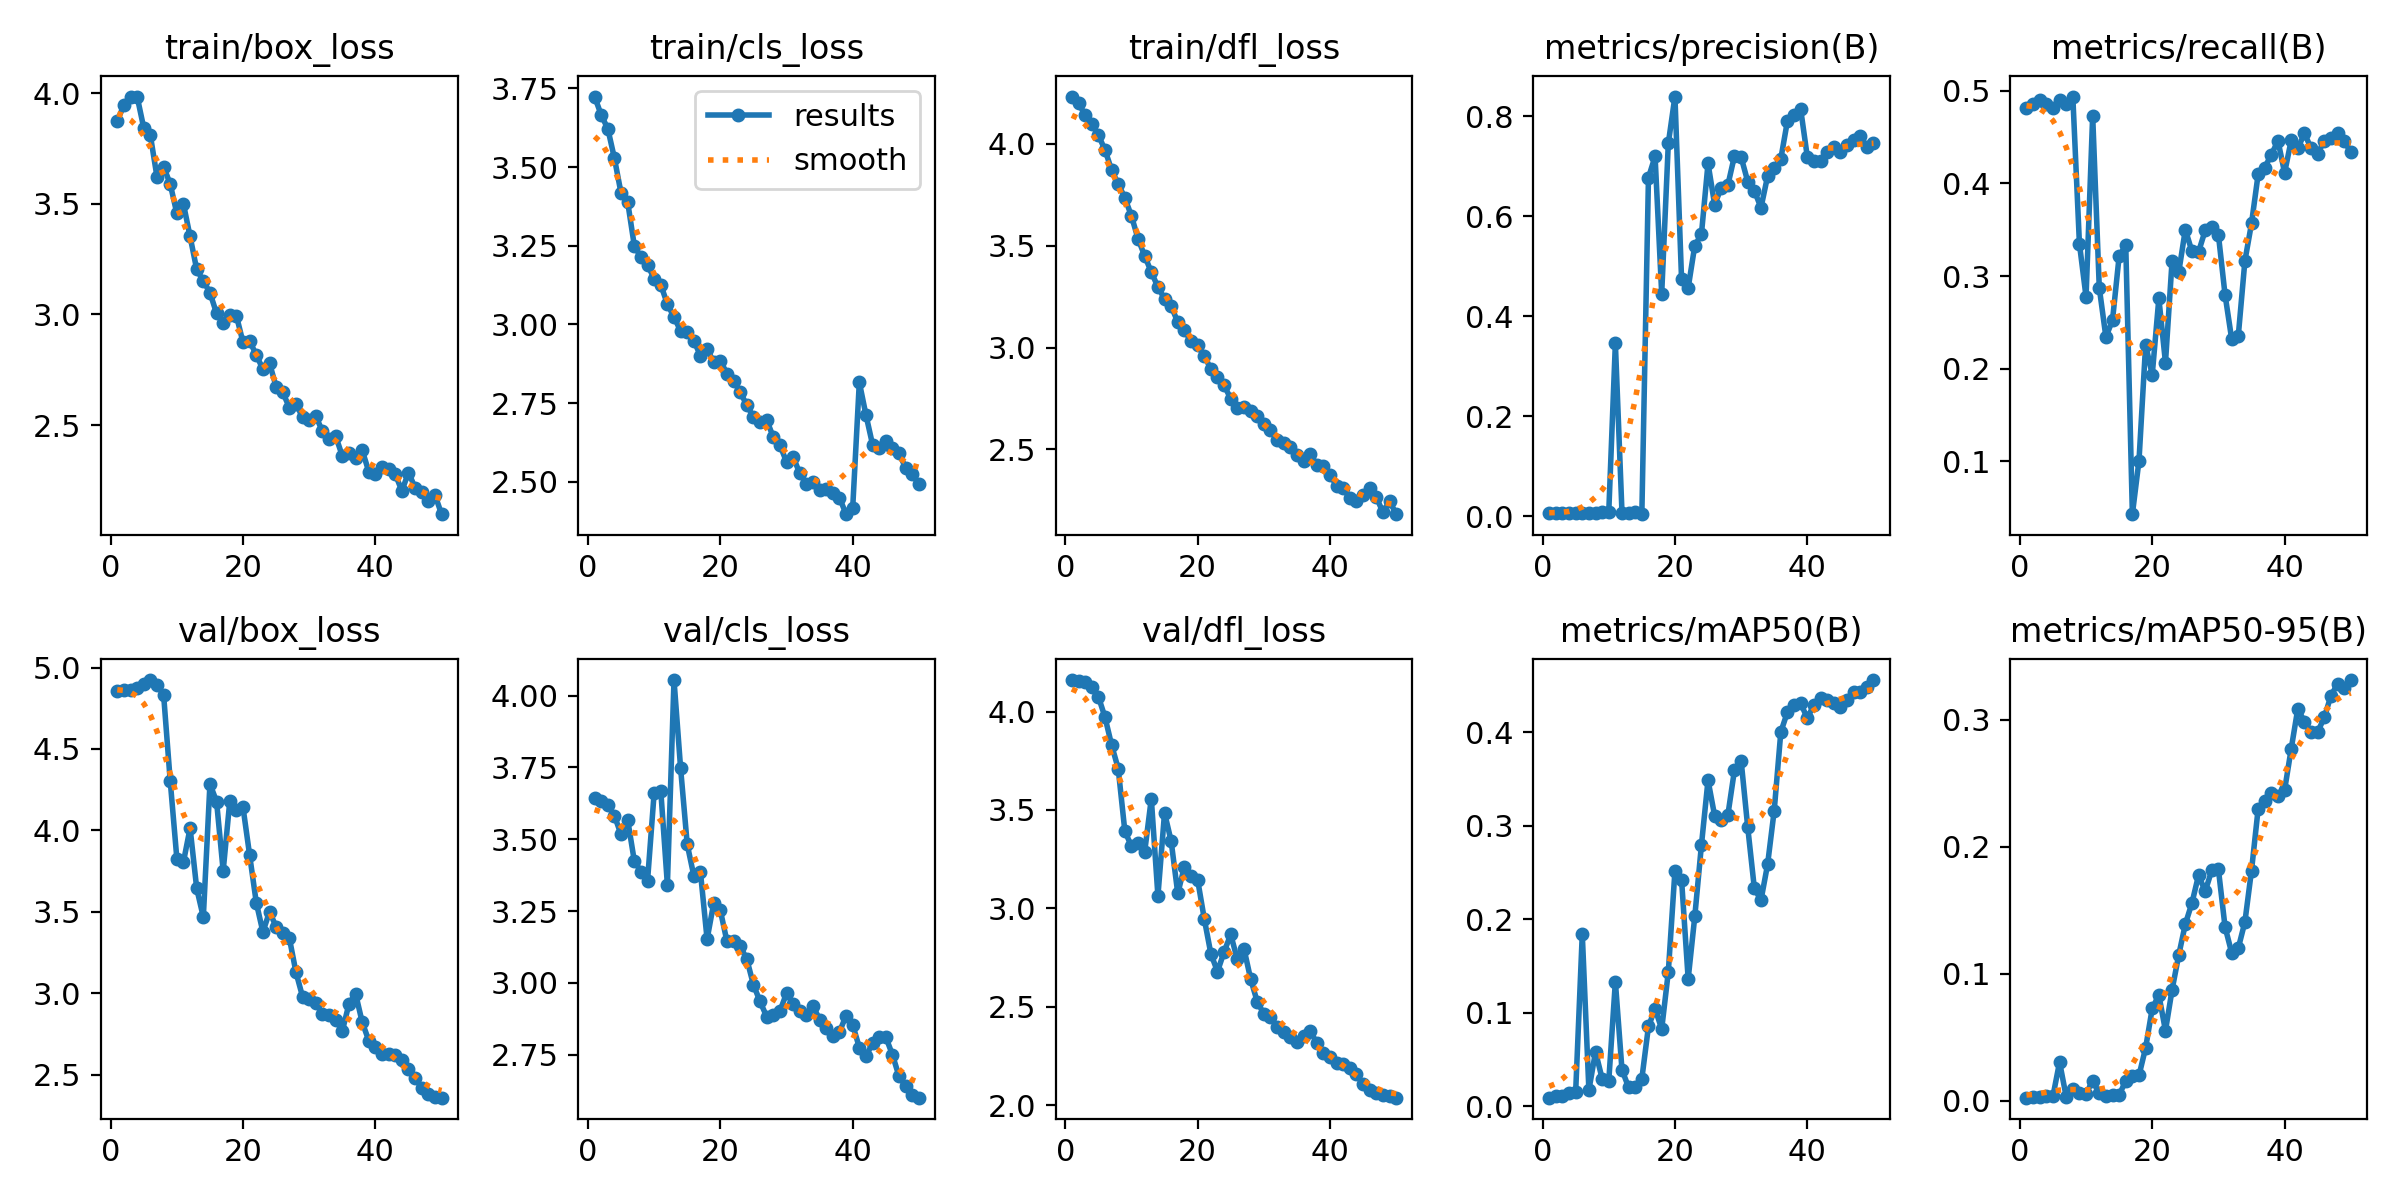

Data behind this chart, as committed beside it:
epoch, time, train/box_loss, train/cls_loss, train/dfl_loss, metrics/precision(B), metrics/recall(B), metrics/mAP50(B), metrics/mAP50-95(B), val/box_loss, val/cls_loss, val/dfl_loss, lr/pg0, lr/pg1, lr/pg2
1, 2.715, 3.877, 3.724, 4.233, 0.00745, 0.4815, 0.00894, 0.00232, 4.859, 3.644, 4.161, 0.0001, 0.0001, 0.0001
2, 3.713, 3.945, 3.665, 4.199, 0.00683, 0.4856, 0.01092, 0.00314, 4.859, 3.633, 4.157, 0.0002101, 0.0002101, 0.0002101
3, 4.685, 3.982, 3.622, 4.144, 0.00689, 0.4897, 0.01102, 0.00267, 4.864, 3.621, 4.148, 0.0003157, 0.0003157, 0.0003157
4, 5.579, 3.986, 3.528, 4.1, 0.00685, 0.4856, 0.01445, 0.00351, 4.876, 3.582, 4.127, 0.0004167, 0.0004167, 0.0004167
5, 6.475, 3.844, 3.417, 4.043, 0.00676, 0.4815, 0.015, 0.00348, 4.896, 3.517, 4.076, 0.0005132, 0.0005132, 0.0005132
6, 7.349, 3.81, 3.389, 3.971, 0.00682, 0.4897, 0.1838, 0.03039, 4.923, 3.568, 3.972, 0.0006051, 0.0006051, 0.0006051
7, 8.221, 3.622, 3.25, 3.872, 0.00667, 0.4856, 0.01708, 0.00302, 4.893, 3.425, 3.831, 0.0006926, 0.0006926, 0.0006926
8, 9.193, 3.668, 3.213, 3.804, 0.0068, 0.4938, 0.058, 0.00945, 4.832, 3.388, 3.71, 0.0007755, 0.0007755, 0.0007755
9, 10.13, 3.59, 3.19, 3.735, 0.00783, 0.3349, 0.02933, 0.00581, 4.303, 3.355, 3.393, 0.0008539, 0.0008539, 0.0008539
10, 11.04, 3.457, 3.145, 3.646, 0.00786, 0.2776, 0.0266, 0.00533, 3.827, 3.661, 3.315, 0.0009277, 0.0009277, 0.0009277
11, 12, 3.499, 3.126, 3.534, 0.3458, 0.4733, 0.1331, 0.01578, 3.807, 3.67, 3.332, 0.0009971, 0.0009971, 0.0009971
12, 12.88, 3.353, 3.065, 3.45, 0.00758, 0.2873, 0.03875, 0.00567, 4.014, 3.341, 3.287, 0.001062, 0.001062, 0.001062
13, 13.79, 3.204, 3.023, 3.37, 0.00732, 0.2342, 0.01996, 0.00374, 3.644, 4.054, 3.558, 0.001089, 0.001089, 0.001089
14, 14.79, 3.152, 2.979, 3.298, 0.00882, 0.2525, 0.02045, 0.00423, 3.467, 3.747, 3.063, 0.001061, 0.001061, 0.001061
15, 15.74, 3.098, 2.976, 3.239, 0.00436, 0.3215, 0.02926, 0.00436, 4.285, 3.482, 3.485, 0.001033, 0.001033, 0.001033
16, 16.63, 3.005, 2.948, 3.204, 0.677, 0.3333, 0.08512, 0.01565, 4.177, 3.372, 3.342, 0.001005, 0.001005, 0.001005
17, 17.52, 2.963, 2.9, 3.125, 0.7196, 0.04301, 0.1041, 0.01968, 3.751, 3.385, 3.076, 0.0009763, 0.0009763, 0.0009763
18, 18.42, 2.997, 2.923, 3.085, 0.445, 0.1009, 0.08243, 0.01983, 4.18, 3.152, 3.212, 0.000948, 0.000948, 0.000948
19, 19.31, 2.994, 2.88, 3.031, 0.7457, 0.2258, 0.1435, 0.04153, 4.126, 3.278, 3.165, 0.0009197, 0.0009197, 0.0009197
20, 20.19, 2.873, 2.885, 3.01, 0.8391, 0.1935, 0.2515, 0.0726, 4.141, 3.253, 3.145, 0.0008914, 0.0008914, 0.0008914
21, 21.08, 2.88, 2.844, 2.958, 0.4743, 0.2759, 0.2422, 0.08317, 3.847, 3.145, 2.947, 0.0008631, 0.0008631, 0.0008631
22, 21.96, 2.817, 2.821, 2.896, 0.4566, 0.2066, 0.1361, 0.05507, 3.557, 3.146, 2.769, 0.0008348, 0.0008348, 0.0008348
23, 22.83, 2.753, 2.785, 2.858, 0.5412, 0.3166, 0.2029, 0.0873, 3.376, 3.128, 2.678, 0.0008065, 0.0008065, 0.0008065
24, 23.69, 2.781, 2.744, 2.815, 0.5636, 0.304, 0.279, 0.1145, 3.5, 3.083, 2.779, 0.0007782, 0.0007782, 0.0007782
25, 24.57, 2.673, 2.706, 2.748, 0.7054, 0.3502, 0.3486, 0.139, 3.409, 2.994, 2.867, 0.0007499, 0.0007499, 0.0007499
26, 25.45, 2.648, 2.689, 2.704, 0.6232, 0.3267, 0.3106, 0.1556, 3.371, 2.935, 2.74, 0.0007216, 0.0007216, 0.0007216
27, 26.35, 2.579, 2.696, 2.707, 0.6567, 0.3262, 0.3058, 0.1775, 3.338, 2.883, 2.795, 0.0006934, 0.0006934, 0.0006934
28, 27.22, 2.597, 2.642, 2.69, 0.6622, 0.3493, 0.3115, 0.1648, 3.129, 2.888, 2.642, 0.0006651, 0.0006651, 0.0006651
29, 28.11, 2.534, 2.617, 2.662, 0.7208, 0.3529, 0.3596, 0.1814, 2.978, 2.902, 2.526, 0.0006368, 0.0006368, 0.0006368
30, 28.98, 2.523, 2.563, 2.625, 0.7181, 0.3445, 0.3696, 0.1821, 2.963, 2.964, 2.463, 0.0006085, 0.0006085, 0.0006085
31, 29.86, 2.541, 2.579, 2.594, 0.6692, 0.28, 0.2983, 0.1369, 2.938, 2.928, 2.448, 0.0005802, 0.0005802, 0.0005802
32, 30.73, 2.471, 2.527, 2.548, 0.651, 0.2322, 0.2329, 0.1164, 2.874, 2.903, 2.399, 0.0005519, 0.0005519, 0.0005519
33, 31.62, 2.435, 2.494, 2.529, 0.6169, 0.2354, 0.2202, 0.12, 2.869, 2.889, 2.372, 0.0005236, 0.0005236, 0.0005236
34, 32.52, 2.45, 2.499, 2.51, 0.6799, 0.3163, 0.2585, 0.1407, 2.837, 2.921, 2.344, 0.0004953, 0.0004953, 0.0004953
35, 33.4, 2.36, 2.476, 2.47, 0.696, 0.3568, 0.3162, 0.1812, 2.768, 2.872, 2.321, 0.000467, 0.000467, 0.000467
36, 34.29, 2.374, 2.477, 2.445, 0.7148, 0.4097, 0.4003, 0.2296, 2.934, 2.842, 2.35, 0.0004387, 0.0004387, 0.0004387
37, 35.17, 2.352, 2.463, 2.477, 0.7905, 0.4172, 0.4216, 0.2362, 2.998, 2.816, 2.379, 0.0004104, 0.0004104, 0.0004104
38, 36.06, 2.387, 2.45, 2.424, 0.8021, 0.4312, 0.4288, 0.2422, 2.823, 2.83, 2.314, 0.0003821, 0.0003821, 0.0003821
39, 36.95, 2.289, 2.397, 2.416, 0.8138, 0.446, 0.4308, 0.2395, 2.709, 2.886, 2.266, 0.0003538, 0.0003538, 0.0003538
40, 37.85, 2.278, 2.417, 2.374, 0.7187, 0.4115, 0.4151, 0.2446, 2.673, 2.854, 2.244, 0.0003255, 0.0003255, 0.0003255
41, 39.36, 2.311, 2.816, 2.321, 0.7103, 0.4467, 0.4292, 0.2771, 2.628, 2.775, 2.214, 0.0002972, 0.0002972, 0.0002972
42, 40.28, 2.302, 2.713, 2.308, 0.7104, 0.4378, 0.4366, 0.3088, 2.628, 2.744, 2.211, 0.0002689, 0.0002689, 0.0002689
43, 41.15, 2.278, 2.618, 2.259, 0.7275, 0.4543, 0.4342, 0.2982, 2.621, 2.791, 2.188, 0.0002406, 0.0002406, 0.0002406
44, 42.02, 2.202, 2.607, 2.244, 0.739, 0.4378, 0.4309, 0.2903, 2.588, 2.81, 2.157, 0.0002123, 0.0002123, 0.0002123
45, 42.89, 2.285, 2.629, 2.274, 0.7278, 0.4321, 0.4266, 0.2904, 2.535, 2.811, 2.104, 0.0001841, 0.0001841, 0.0001841
46, 43.76, 2.216, 2.609, 2.308, 0.742, 0.4463, 0.4349, 0.3017, 2.478, 2.75, 2.076, 0.0001558, 0.0001558, 0.0001558
47, 44.62, 2.197, 2.591, 2.265, 0.7523, 0.4486, 0.4428, 0.3189, 2.421, 2.675, 2.062, 0.0001275, 0.0001275, 0.0001275
48, 45.48, 2.154, 2.544, 2.191, 0.7599, 0.454, 0.4435, 0.3281, 2.379, 2.64, 2.049, 9.91726e-05, 9.91726e-05, 9.91726e-05
49, 46.34, 2.184, 2.523, 2.246, 0.7388, 0.4459, 0.4484, 0.3249, 2.362, 2.611, 2.044, 7.08784e-05, 7.08784e-05, 7.08784e-05
50, 47.2, 2.097, 2.492, 2.181, 0.7459, 0.4337, 0.4558, 0.3312, 2.359, 2.601, 2.037, 4.25842e-05, 4.25842e-05, 4.25842e-05
